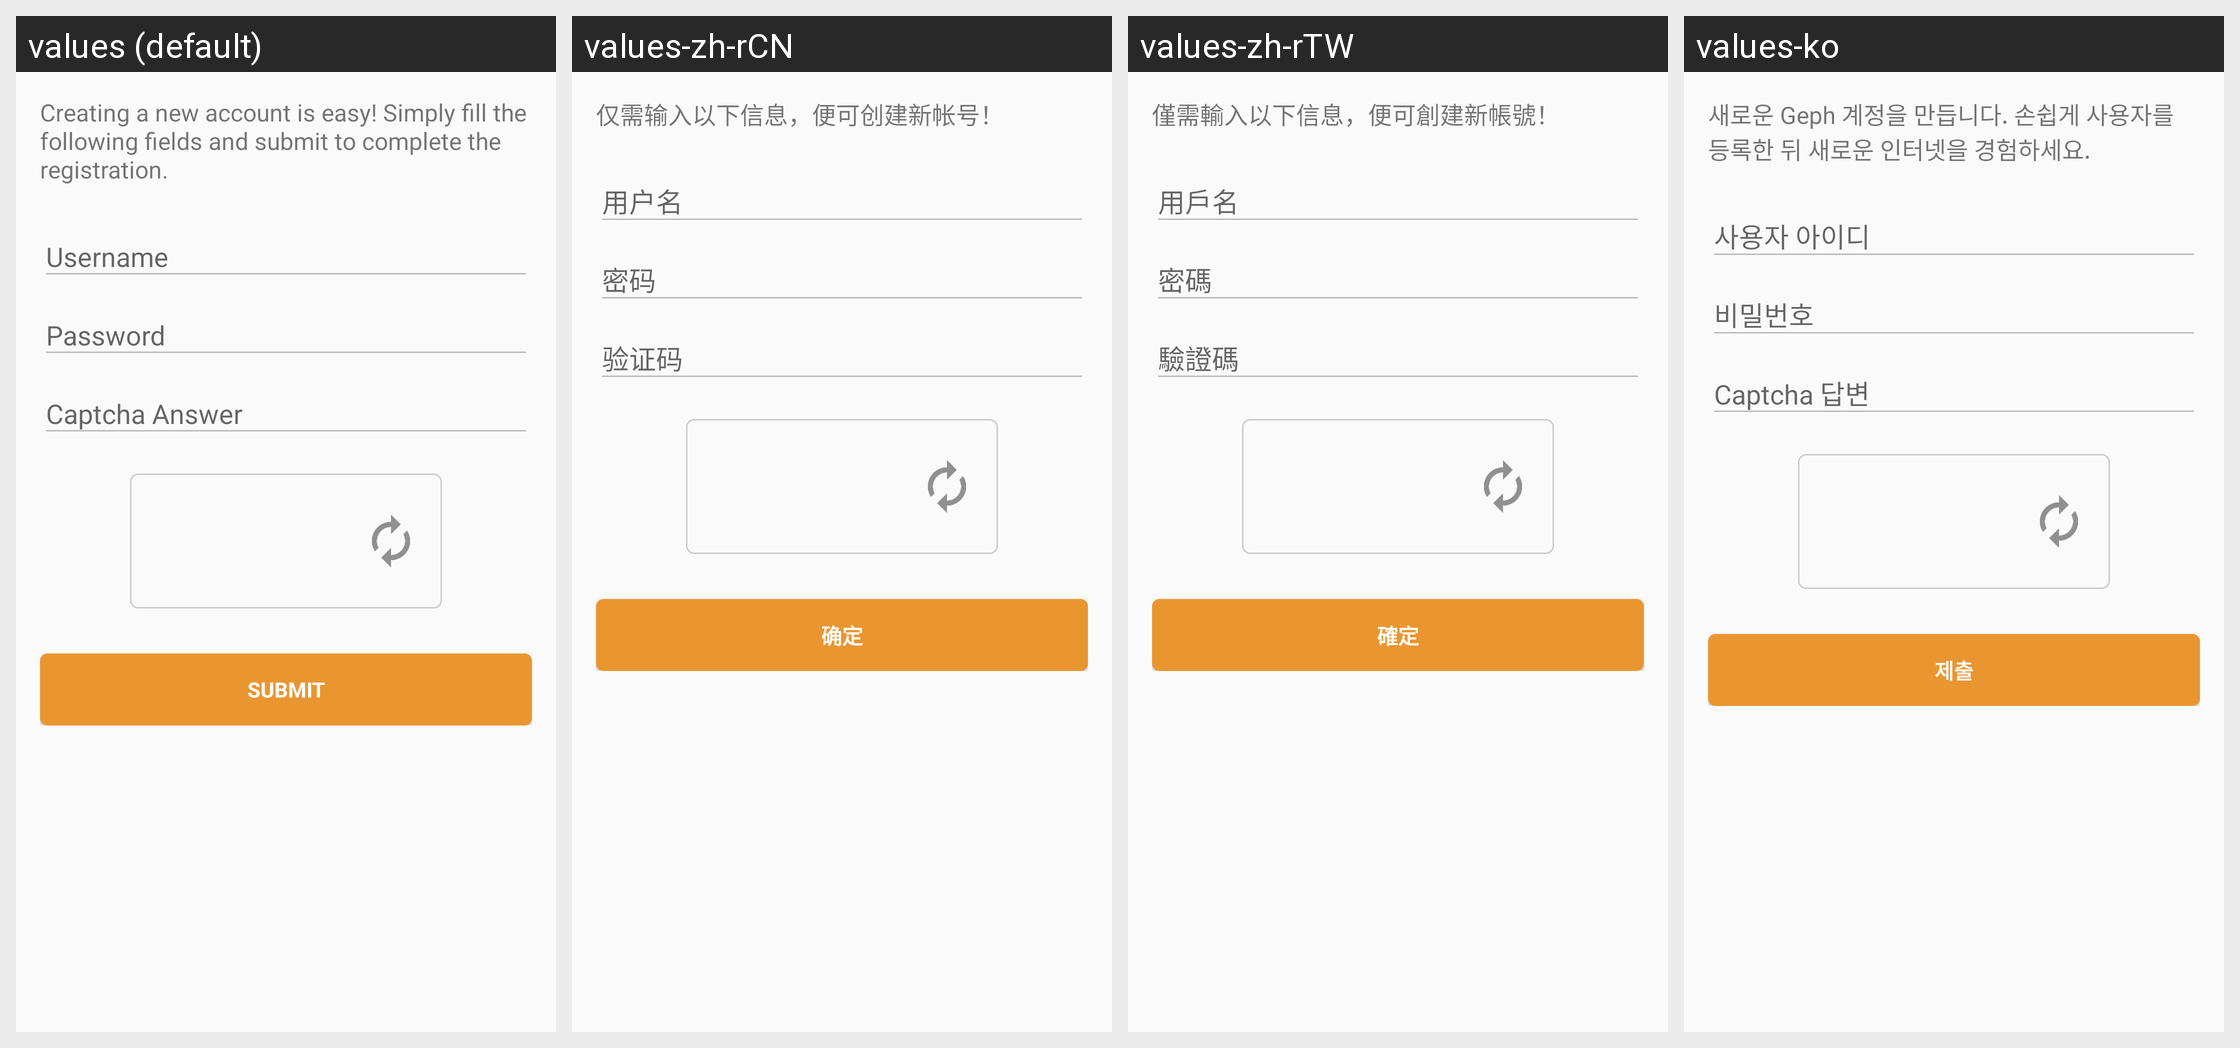

Strings drawn on this Android screen and how each of the app's shown locales translates them:
Android screen res/layout/fragment_registration.xml rendered under 4 locales, left to right: values (default), values-zh-rCN, values-zh-rTW, values-ko. Device: Nexus 5 (rendered at 1080×1920; each locale shown at half size, 540×960, under a caption strip naming it); theme AppTheme.
Strings drawn on this screen, with the default value and each locale's value (text and hints the layout hard-codes, and strings that could not be matched under every locale, appear in the picture but are not listed):

registration_description
  values: Creating a new account is easy! Simply fill the following fields and submit to complete the registration.
  values-zh-rCN: 仅需输入以下信息，便可创建新帐号！ 
  values-zh-rTW: 僅需輸入以下信息，便可創建新帳號！
  values-ko: 새로운 Geph 계정을 만듭니다. 손쉽게 사용자를 등록한 뒤 새로운 인터넷을 경험하세요.

submit
  values: Submit
  values-zh-rCN: 确定
  values-zh-rTW: 確定
  values-ko: 제출
